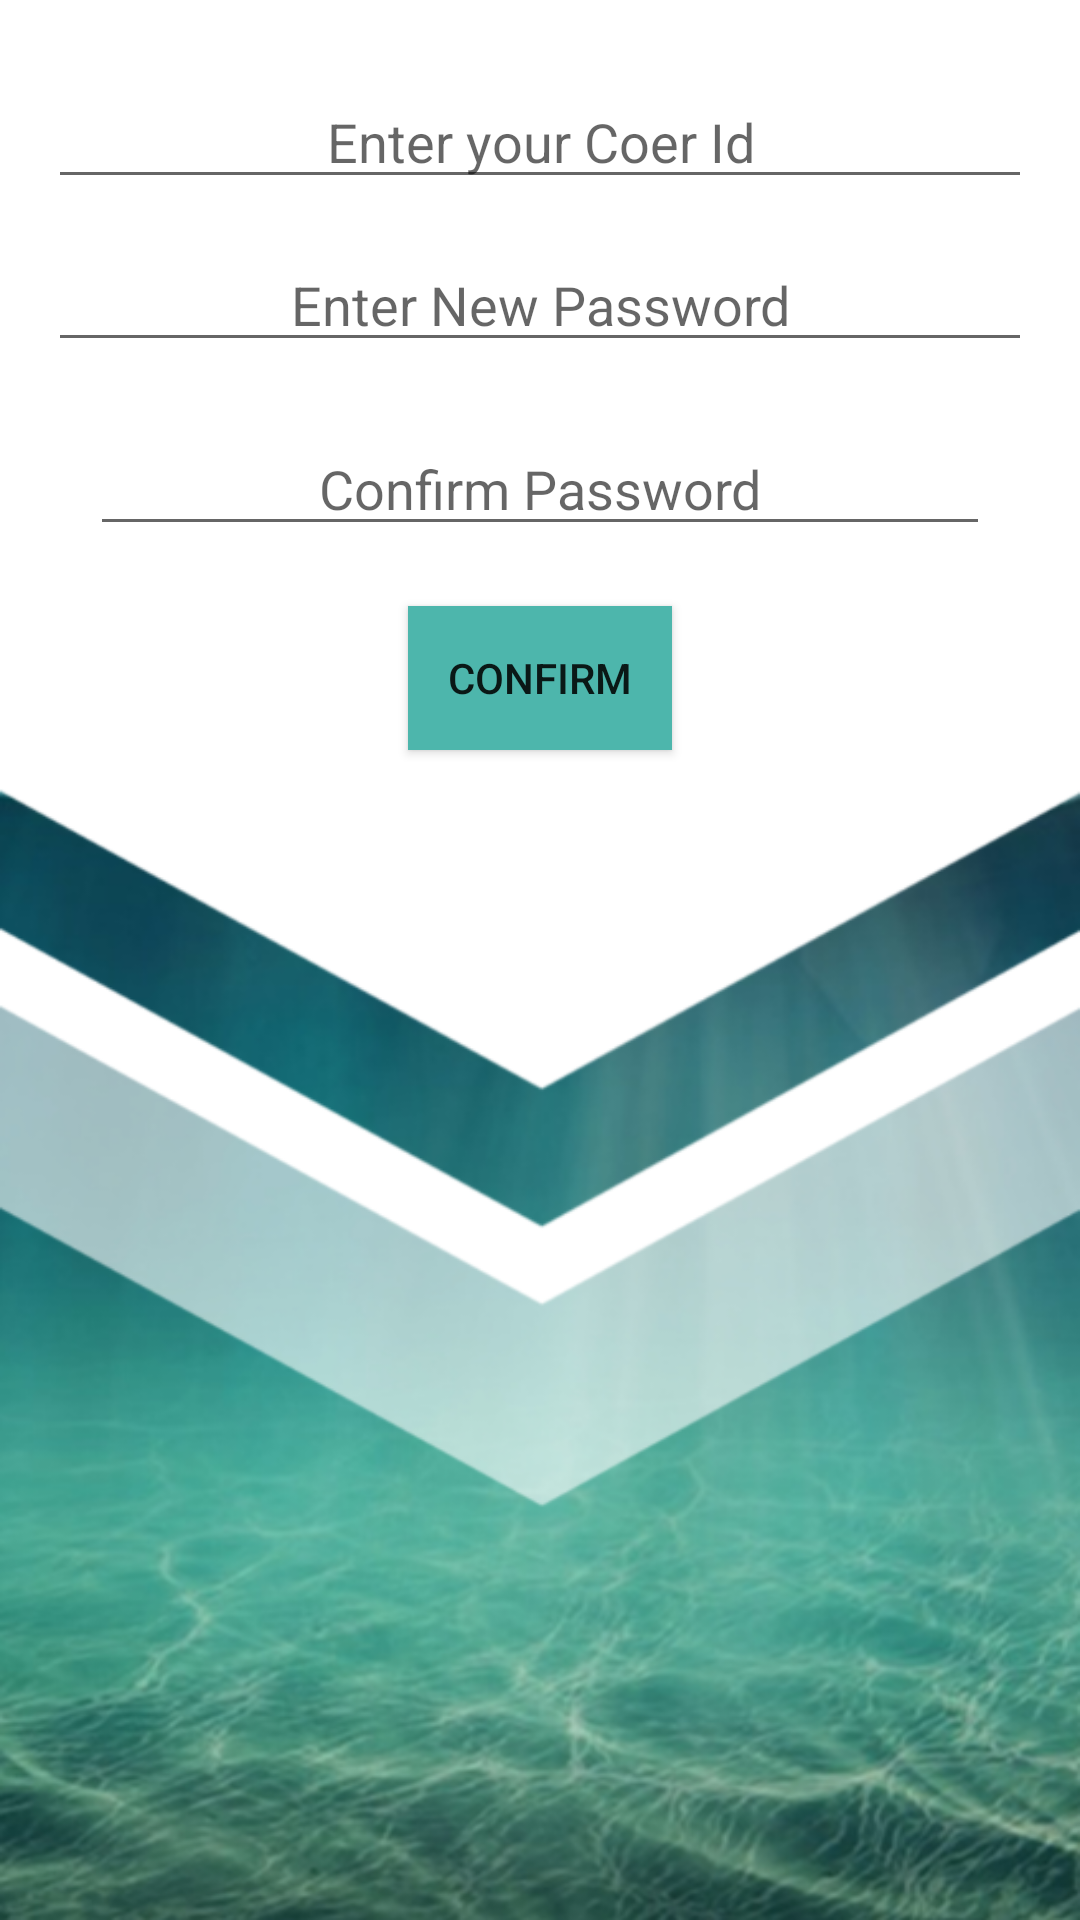

This screen was rendered from an Android layout file. Write that file and the resources it references.
<!-- AndroidManifest.xml: application theme AppTheme -->
<!-- res/layout/activity_changepassword.xml -->
<?xml version="1.0" encoding="utf-8"?>
<RelativeLayout xmlns:android="http://schemas.android.com/apk/res/android"
    android:layout_width="match_parent" android:layout_height="match_parent"
    android:background="@drawable/change_password1">

    <EditText
        android:layout_width="match_parent"
        android:layout_height="wrap_content"
        android:layout_marginLeft="16dp"
        android:layout_marginRight="16dp"
        android:layout_marginTop="25dp"
        android:maxLines="1"
        android:maxLength="8"
        android:hint="Enter your Coer Id"
        android:gravity="center"
        android:id="@+id/coerid1"
        android:layout_alignParentTop="true"
        android:layout_centerHorizontal="true" />
    <EditText
        android:layout_width="match_parent"
        android:layout_height="wrap_content"
        android:layout_marginLeft="16dp"
        android:layout_marginRight="16dp"
        android:layout_marginTop="13dp"
        android:maxLines="1"
        android:maxLength="8"
        android:hint="Enter New Password"
        android:gravity="center"
        android:id="@+id/newpass"
        android:layout_below="@+id/coerid1"
        android:layout_centerHorizontal="true" />
    <EditText
        android:layout_width="match_parent"
        android:layout_height="wrap_content"
        android:layout_marginLeft="30dp"
        android:layout_marginTop="20dp"
        android:maxLines="1"
        android:maxLength="8"
        android:layout_marginRight="30dp"
        android:gravity="center"
        android:hint="Confirm Password"
        android:id="@+id/confirmpass"
        android:layout_below="@+id/newpass"
        android:layout_centerHorizontal="true" />
    <Button
        android:layout_width="wrap_content"
        android:layout_height="wrap_content"
        android:text="confirm"
        android:id="@+id/confirm"
        android:layout_below="@+id/confirmpass"
        android:background="#4db6ac"
        android:layout_marginTop="20dp"
        android:elevation="20dp"
        android:layout_centerHorizontal="true"/>

</RelativeLayout>
<!-- resources referenced by this layout -->
<resources>
  <!-- drawable change_password1: png bitmap (drawable, 235759 bytes) -->
  <style name="AppTheme" parent="Theme.AppCompat.Light.NoActionBar">
          
          <item name="colorPrimary">@color/colorPrimary</item>
          <item name="colorPrimaryDark">@color/colorPrimaryDark</item>
          <item name="colorAccent">@color/colorAccent</item>
  
      </style>
  <color name="colorPrimary">#2a3c58</color>
  <color name="colorPrimaryDark">#2a3c58</color>
  <color name="colorAccent">#FF4081</color>
</resources>
